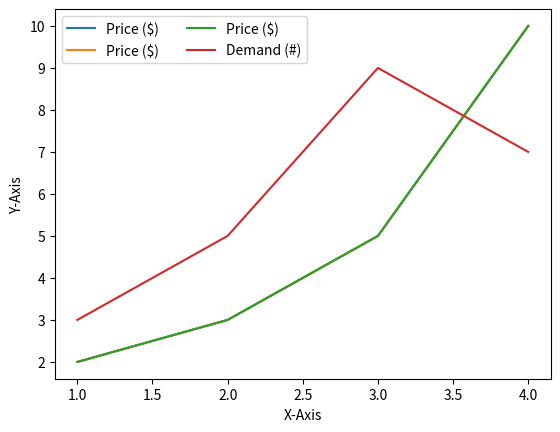

Generate this figure with matplotlib:
#%%
import matplotlib.pyplot as plt

plt.plot([1, 2, 3, 4], [2, 3, 5, 10], label='Price ($)')
plt.xlabel('X-Axis')
plt.ylabel('Y-Axis')
plt.legend()

plt.show()

#%%
import matplotlib.pyplot as plt

plt.plot([1, 2, 3, 4], [2, 3, 5, 10], label='Price ($)')
plt.xlabel('X-Axis')
plt.ylabel('Y-Axis')
# plt.legend(loc=(0.0, 0.0))
# plt.legend(loc=(0.5, 0.5))
plt.legend(loc=(1.0, 1.0))

plt.show()
# %%
import matplotlib.pyplot as plt

plt.plot([1, 2, 3, 4], [2, 3, 5, 10], label='Price ($)')
plt.plot([1, 2, 3, 4], [3, 5, 9, 7], label='Demand (#)')
plt.xlabel('X-Axis')
plt.ylabel('Y-Axis')
# plt.legend(loc='best')          # ncol = 1
plt.legend(loc='best', ncol=2)    # ncol = 2

plt.show()
# %%
